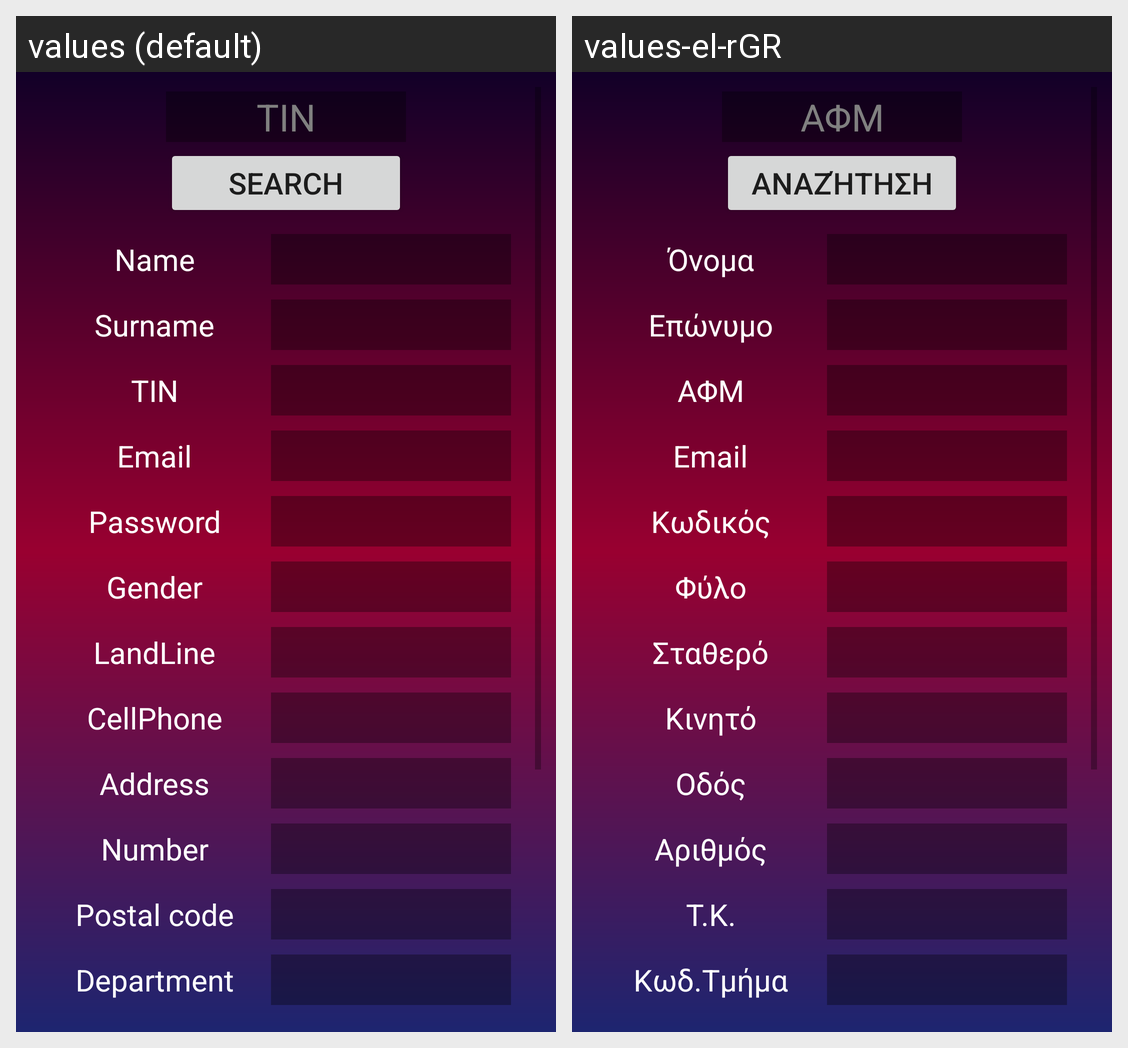

This grid shows one Android layout under two languages. Give, for every string resource on the screen, its name, the default text and each shown locale's text.
Android screen res/layout/activity_owsla_worker.xml rendered under 2 locales, left to right: values (default), values-el-rGR. Device: Nexus 5 (rendered at 1080×1920; each locale shown at half size, 540×960, under a caption strip naming it); theme NoBar.
Strings drawn on this screen, with the default value and each locale's value (text and hints the layout hard-codes, and strings that could not be matched under every locale, appear in the picture but are not listed):

OWSLAWorkerHindAFM
  values: TIN
  values-el-rGR: ΑΦΜ

OWSLASearch
  values: Search
  values-el-rGR: Αναζήτηση

RegisterName
  values: Name
  values-el-rGR: Όνομα

RegisterSurname
  values: Surname
  values-el-rGR: Επώνυμο

RegisterAFM
  values: TIN
  values-el-rGR: ΑΦΜ

RegisterEmail
  values: Email
  values-el-rGR: Email

RegisterPassword
  values: Password
  values-el-rGR: Κωδικός

RegisterGender
  values: Gender
  values-el-rGR: Φύλο

RegisterLandLine
  values: LandLine
  values-el-rGR: Σταθερό

RegisterCellPhone
  values: CellPhone
  values-el-rGR: Κινητό

RegisterStreetAddress
  values: Address
  values-el-rGR: Οδός

RegisterNumber
  values: Number
  values-el-rGR: Αριθμός

RegisterPostalCode
  values: Postal code
  values-el-rGR: Τ.Κ.

RegisterTeamCode
  values: Department
  values-el-rGR: Κωδ.Τμήμα
